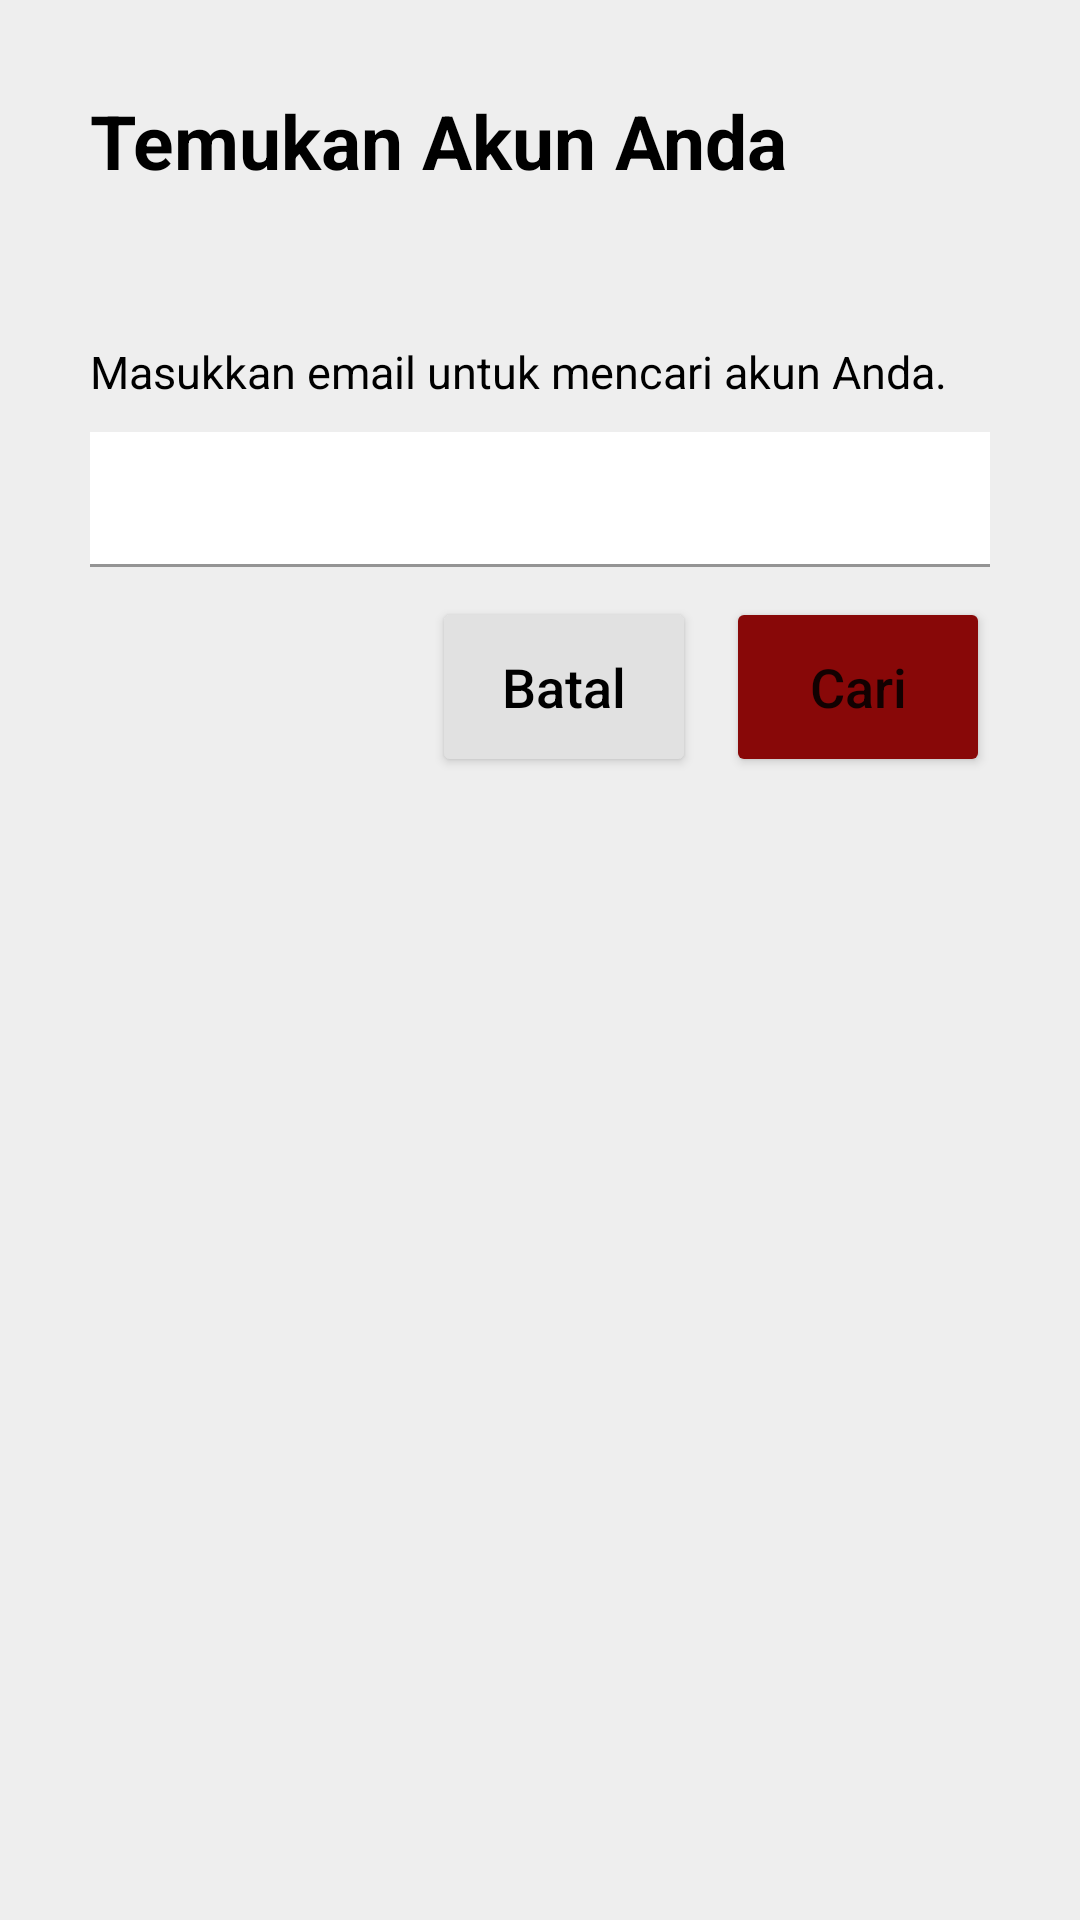

This screen was rendered from an Android layout file. Write that file and the resources it references.
<!-- AndroidManifest.xml: application theme Theme.BloodApp -->
<!-- res/layout/activity_forgot.xml -->
<?xml version = "1.0" encoding = "utf-8"?>
<ScrollView
    xmlns:android           = "http://schemas.android.com/apk/res/android"
    xmlns:tools             = "http://schemas.android.com/tools"
    android:layout_width    = "match_parent"
    android:layout_height   = "match_parent"
    android:paddingHorizontal   = "30dp"
    android:background      = "@color/gray_light"
    tools:context           = ".ui.auth.ForgotActivity">

    <LinearLayout
        android:layout_width        = "match_parent"
        android:layout_height       = "wrap_content"
        android:layout_marginTop    = "30dp"
        android:orientation         = "vertical">

        <TextView
            android:layout_width        = "match_parent"
            android:layout_height       = "wrap_content"
            android:text                = "@string/forgot_title"
            android:textSize            = "25sp"
            android:textStyle           = "bold"
            android:textColor           = "@color/black" />

        <TextView
            android:layout_width        = "match_parent"
            android:layout_height       = "wrap_content"
            android:layout_marginTop    = "50dp"
            android:text                = "@string/forgot_inst"
            android:textSize            = "15sp"
            android:textColor           = "@color/black" />
        <com.google.android.material.textfield.TextInputLayout
            android:layout_width        = "match_parent"
            android:layout_height       = "match_parent"
            android:layout_marginTop    = "10dp">

            <com.google.android.material.textfield.TextInputEditText
                android:id                  = "@+id/edt_email"
                android:layout_width        = "match_parent"
                android:layout_height       = "45dp"
                android:padding             = "10dp"
                android:inputType           = "textEmailAddress"
                android:background          = "@color/white" />
        </com.google.android.material.textfield.TextInputLayout>

        <RelativeLayout
            android:layout_width        = "match_parent"
            android:layout_height       = "wrap_content"
            android:layout_marginTop    = "10dp">

            <Button
                android:id                  = "@+id/btn_findAccount"
                android:layout_width        = "wrap_content"
                android:layout_height       = "60dp"
                android:text                = "@string/find_acct"
                android:textAllCaps         = "false"
                android:textSize            = "18sp"
                android:backgroundTint      = "@color/red"
                android:layout_alignParentEnd           = "true" />
            <Button
                android:id                  = "@+id/btn_cancel"
                android:layout_width        = "wrap_content"
                android:layout_height       = "60dp"
                android:layout_marginEnd    = "10dp"
                android:text                = "@string/cancel"
                android:textAllCaps         = "false"
                android:textSize            = "18sp"
                android:textColor           = "@color/black"
                android:backgroundTint      = "@color/gray"
                android:layout_toStartOf    = "@id/btn_findAccount" />
        </RelativeLayout>
    </LinearLayout>
</ScrollView>
<!-- resources referenced by this layout -->
<resources>
  <color name="black"> #FF000000 </color>
  <color name="gray"> #E1E1E1   </color>
  <color name="gray_light"> #EEEEEE   </color>
  <color name="red"> #880808   </color>
  <color name="white"> #FFFFFFFF </color>
  <string name="cancel">Batal</string>
  <string name="find_acct">Cari</string>
  <string name="forgot_inst">Masukkan email untuk mencari akun Anda.</string>
  <string name="forgot_title">Temukan Akun Anda</string>
  <style name="Theme.BloodApp" parent="Theme.MaterialComponents.Light.DarkActionBar">
  
          
          <item name="colorPrimary">@color/red</item>
          <item name="colorPrimaryVariant">@color/red_dark</item>
          <item name="colorOnPrimary">@color/white</item>
  
          
          <item name="colorSecondary">@color/teal_200</item>
          <item name="colorSecondaryVariant">@color/teal_700</item>
          <item name="colorOnSecondary">@color/black</item>
  
          
          <item name="android:statusBarColor">?attr/colorPrimaryVariant</item>
  
          
      </style>
  <color name="red_dark"> #550000   </color>
  <color name="teal_200"> #FF03DAC5 </color>
  <color name="teal_700"> #FF018786 </color>
</resources>
